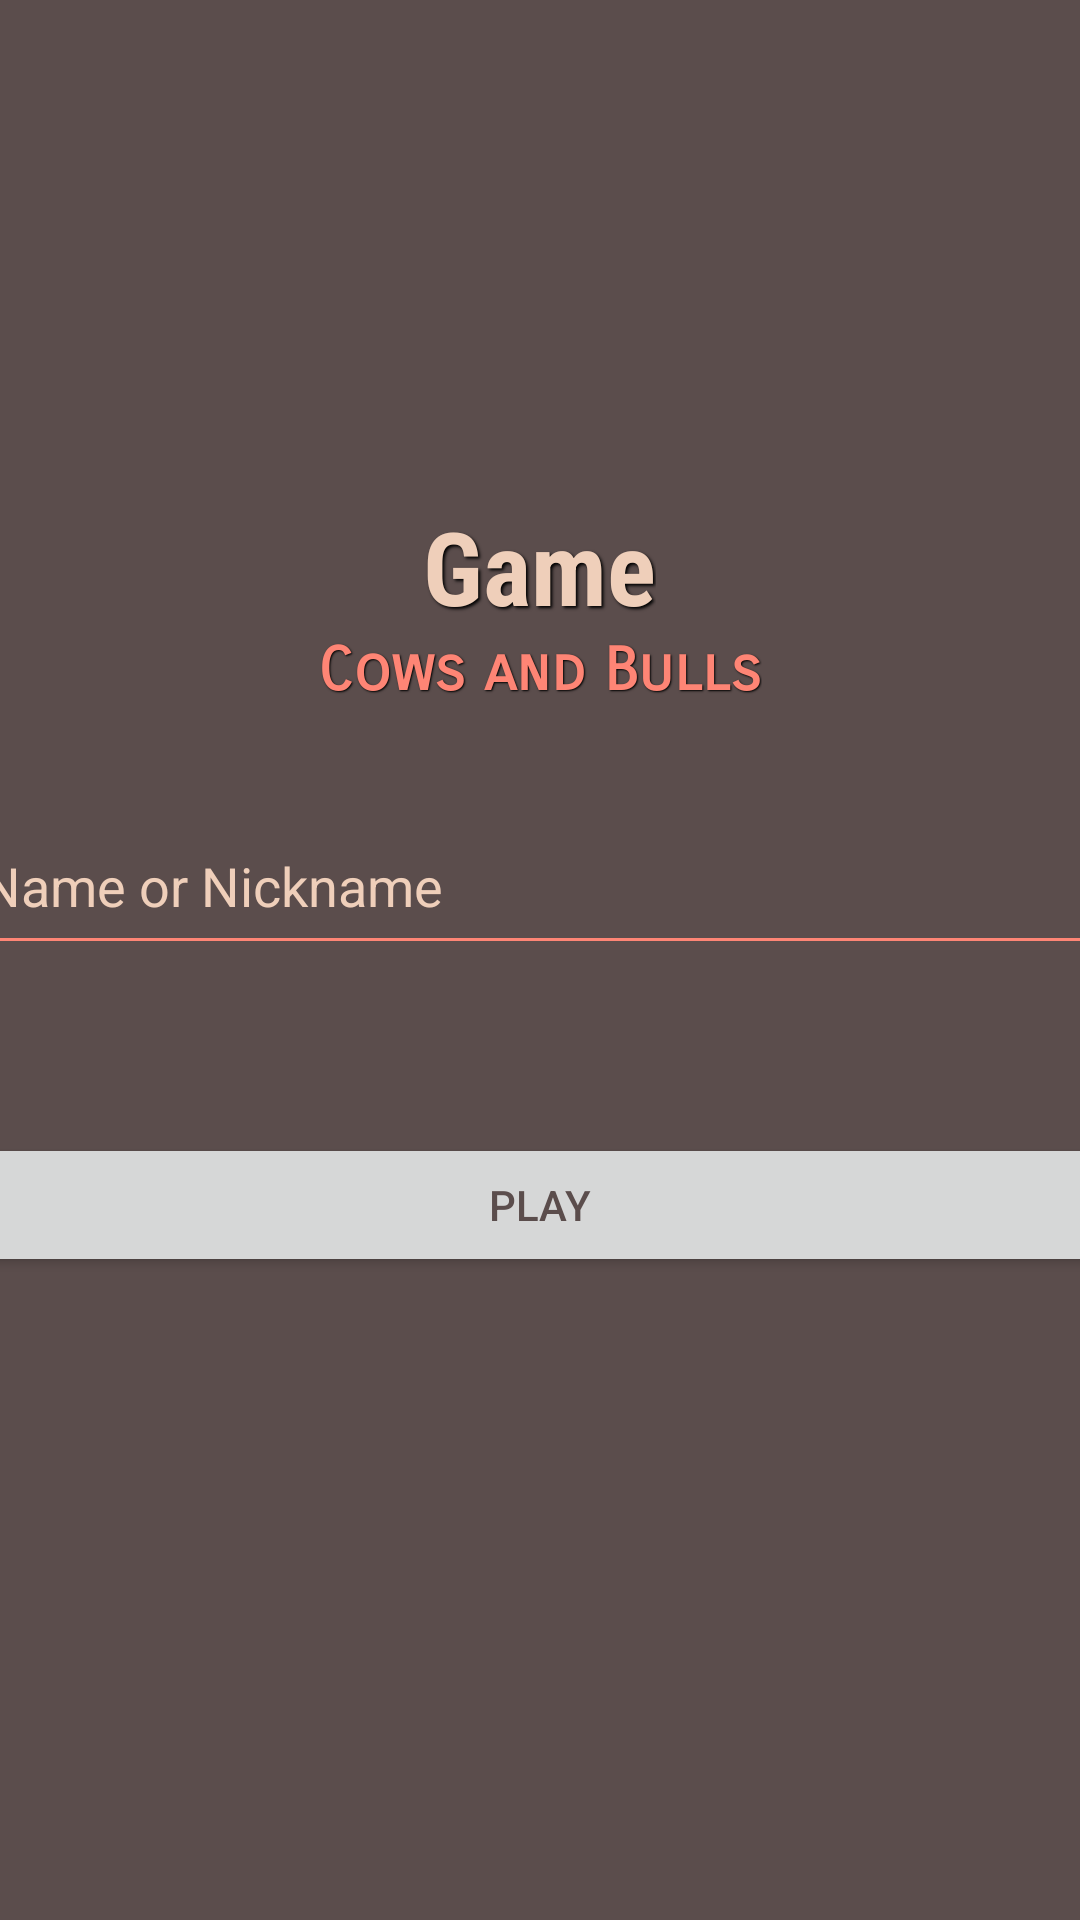

The Android layout XML behind this screen, and the referenced resources:
<!-- AndroidManifest.xml: application theme Theme.BullAndCows -->
<!-- res/layout/activity_initial_view.xml -->
<?xml version="1.0" encoding="utf-8"?>
<RelativeLayout xmlns:android="http://schemas.android.com/apk/res/android"
    xmlns:app="http://schemas.android.com/apk/res-auto"
    xmlns:tools="http://schemas.android.com/tools"
    android:layout_width="match_parent"
    android:screenOrientation="portrait"
    android:layout_height="match_parent"
    android:background="@color/deepBrown"
    tools:context=".InitialViewActivity">

    <LinearLayout
        android:layout_width="match_parent"
        android:layout_height="match_parent"
        android:gravity="center"
        android:orientation="vertical"
        app:layout_constraintStart_toStartOf="parent"
        tools:layout_editor_absoluteY="0dp">

        <TextView
            android:id="@+id/textView"
            android:layout_width="wrap_content"
            android:layout_height="wrap_content"
            android:layout_gravity="center"
            android:fontFamily="sans-serif-condensed"
            android:shadowColor="@color/black"
            android:shadowDx="2"
            android:shadowDy="2"
            android:shadowRadius="2"
            android:text="Game"
            android:textColor="@color/lightBrown"
            android:textSize="34sp"
            android:textStyle="bold"
            android:translationZ="10dp"
            tools:layout_editor_absoluteX="164dp"
            tools:layout_editor_absoluteY="127dp" />

        <TextView
            android:id="@+id/textView2"
            android:layout_width="wrap_content"
            android:layout_height="wrap_content"
            android:fontFamily="sans-serif-smallcaps"
            android:shadowColor="@color/black"
            android:shadowDx="1"
            android:shadowDy="1"
            android:shadowRadius="1"
            android:text="Cows and Bulls"
            android:textColor="@color/lightRed"
            android:textSize="20sp"
            android:textStyle="bold"
            android:translationZ="10dp"
            android:typeface="normal"
            app:layout_constraintBottom_toTopOf="@+id/textView"
            tools:layout_editor_absoluteX="131dp" />

        <EditText
            android:id="@+id/editPersonName"
            android:layout_width="380dp"
            android:layout_height="56dp"
            android:layout_marginTop="30dp"
            android:layout_marginBottom="56dp"
            android:backgroundTint="@color/lightRed"
            android:hint="Name or Nickname"
            android:inputType="textPersonName"
            android:textColorHint="@color/lightBrown"
            app:layout_constraintBottom_toTopOf="@+id/playButton"
            tools:layout_editor_absoluteX="15dp" />

        <Button
            android:id="@+id/playButton"
            android:layout_width="380dp"
            android:layout_height="wrap_content"
            android:text="Play"
            android:textColor="@color/deepBrown"
            tools:layout_editor_absoluteX="16dp"
            tools:layout_editor_absoluteY="447dp"/>

        <ImageButton
            android:id="@+id/button_about"
            android:layout_width="wrap_content"
            android:layout_height="wrap_content"
            android:background="#00FFFFFF"
            android:minWidth="48dp"
            android:minHeight="48dp"
            app:srcCompat="@drawable/ic_info"
            tools:ignore="SpeakableTextPresentCheck" />
    </LinearLayout>


</RelativeLayout>
<!-- resources referenced by this layout -->
<resources>
  <color name="black">#FF000000</color>
  <color name="deepBrown">#5B4D4C</color>
  <color name="lightBrown">#EFCFBA</color>
  <color name="lightRed">#FE8575</color>
  <style name="Theme.BullAndCows" parent="Theme.MaterialComponents.DayNight.DarkActionBar">
          
          <item name="colorPrimary">@color/arcade</item>
          <item name="colorPrimaryVariant">@color/arcade</item>
          <item name="colorOnPrimary">@color/white</item>
          
          <item name="colorSecondary">@color/teal_200</item>
          <item name="colorSecondaryVariant">@color/teal_700</item>
          <item name="colorOnSecondary">@color/black</item>
          
          <item name="android:statusBarColor">?attr/colorPrimaryVariant</item>
          
          <item name="windowNoTitle">true</item>
          <item name="windowActionBar">false</item>
      </style>
  <color name="arcade">#F1514E</color>
  <color name="white">#FFFFFFFF</color>
  <color name="teal_200">#FF03DAC5</color>
  <color name="teal_700">#FF018786</color>
</resources>
